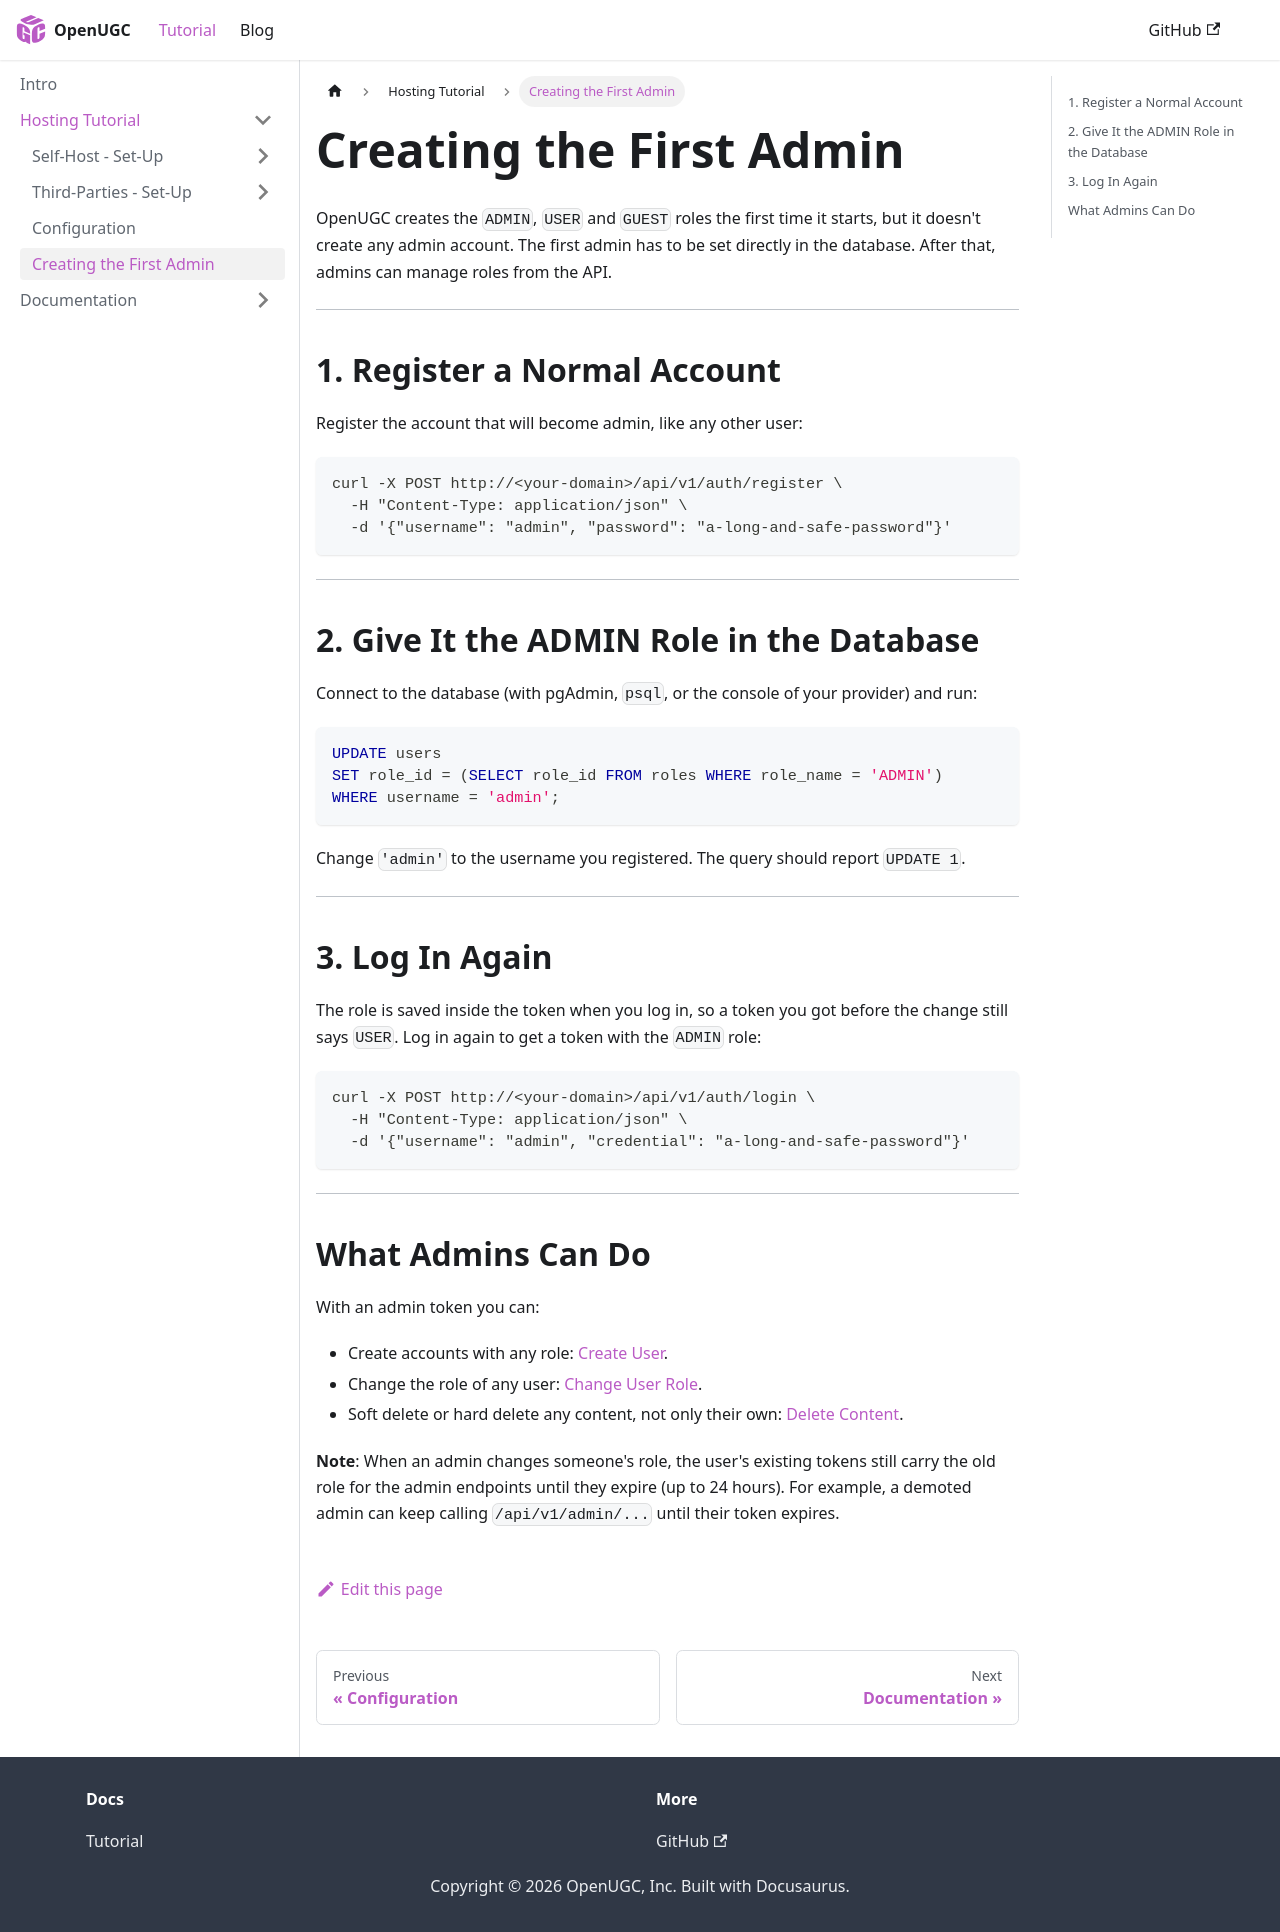

repository: PauloWgDev/OpenUGC · page: docs/tutorial/first-admin/index.html · generator: docusaurus

---
sidebar_position: 4
---

# Creating the First Admin

OpenUGC creates the `ADMIN`, `USER` and `GUEST` roles the first time it starts, but it doesn't create any admin account. The first admin has to be set directly in the database. After that, admins can manage roles from the API.

---

## 1. Register a Normal Account

Register the account that will become admin, like any other user:

```bash
curl -X POST http://<your-domain>/api/v1/auth/register \
  -H "Content-Type: application/json" \
  -d '{"username": "admin", "password": "a-long-and-safe-password"}'
```

---

## 2. Give It the ADMIN Role in the Database

Connect to the database (with pgAdmin, `psql`, or the console of your provider) and run:

```sql
UPDATE users
SET role_id = (SELECT role_id FROM roles WHERE role_name = 'ADMIN')
WHERE username = 'admin';
```

Change `'admin'` to the username you registered. The query should report `UPDATE 1`.

---

## 3. Log In Again

The role is saved inside the token when you log in, so a token you got before the change still says `USER`. Log in again to get a token with the `ADMIN` role:

```bash
curl -X POST http://<your-domain>/api/v1/auth/login \
  -H "Content-Type: application/json" \
  -d '{"username": "admin", "credential": "a-long-and-safe-password"}'
```

---

## What Admins Can Do

With an admin token you can:

- Create accounts with any role: [Create User](../documentation/Admin/create_user.md).
- Change the role of any user: [Change User Role](../documentation/Admin/change_role.md).
- Soft delete or hard delete any content, not only their own: [Delete Content](../documentation/Content/delete_content.md).

**Note**:
When an admin changes someone's role, the user's existing tokens still carry the old role for the admin endpoints until they expire (up to 24 hours). For example, a demoted admin can keep calling `/api/v1/admin/...` until their token expires.
